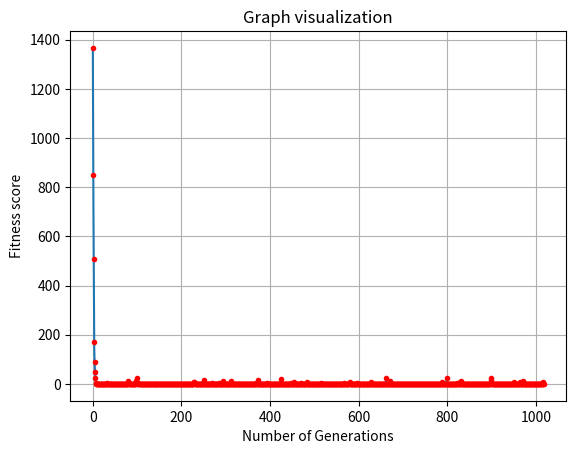

This figure's Python source:
# Author: Eric Alcaide - First approach to genetic algorithms

# Import the necessary modules
import numpy as np
import matplotlib.pyplot as plt
from scipy.interpolate import pchip
from random import random, randint
from operator import add
from functools import reduce

# Create an individual here
def individual(length, minimum, maximum):
	return [ randint(minimum, maximum) for x in range(length)]

# Create the population here
def population(count, length, minimum, maximum):
	return [ individual(length, minimum, maximum) for x in range(count) ]

# Measure the fitness of an individual. Lower is better.
def fitness(individual, target):
	total = reduce(add, individual, 0) # Use this line for sum
	return abs(target-total)

# Measure the fitness of an entire population. Lower is better.
def evaluate(population, target):
	total = reduce(add, (fitness(individual, target) for individual in population), 0)
	return total / (len(population) * 1.0)

# Evolve individuals and create the next generation. Select the 20% best. Not the best approach
def evolve(population, target, minimum, maximum, count, retain, random_aditional, mutation):
	tupled = [ (fitness(individual, target), individual) for individual in population ]
	tupled = [ x[1] for x in sorted(tupled) ]
	retain_length = int(retain*count)
	parents = tupled[:retain_length]
	# Select other individuals randomly to maintain genetic diversity. Could be avoided with a better approach.
	for individual in tupled[retain_length:]:
		if random_aditional > random():
			parents.append(individual)
	# Mutate some individuals to maintain genetic diversity
	for individuaL in parents:
		if mutation >= random():
			pos_to_mutate = randint(0, len(individual)-1)
			# individual[pos_to_mutate] = randint(minimum, maximum)
			individual[pos_to_mutate] = randint(min(individual), max(individual))
	# Crossover of parents to generate children
	parents_length = len(parents)
	children_maxlength = count - parents_length
	children = []
	while len(children) < children_maxlength:
		male = randint(0, parents_length-1)
		female = randint(0, parents_length-1)
		if male != female:
			male = parents[male]
			female = parents[female]
			# cross_point = int(len(male)/2)
			cross_point = randint(0, len(male))
			child = male[:cross_point]+female[cross_point:] 			# Combine male and female
			children.append(child)
	parents.extend(children)											# Extend parents list by appending children list
	return parents

# Plot the Fitness of each generation. Lower is better
def plot_graph(eval_history):
	# Data to be interpolated.
	generations = len(eval_history)
	y = eval_history
	x = [ z for z in range(generations) ]
	print(y)
	# Create the interpolator.
	interp = pchip(x, y)
	# Dense x for the smooth curve. 2nd param = x limit. 3rd param = density 
	xx = np.linspace(0, generations-1, generations*10)
	# Define plots.
	plt.plot(xx, interp(xx))
	plt.plot(x, y, 'r.')
	plt.grid(True)
	plt.title("Graph visualization")
	plt.xlabel("Number of Generations")
	plt.ylabel("Fitness score")
	# Plot it all
	plt.show()

target = 704				# Number to achieve
length = 6					# Max length of an individual
minimum = 0         		# Minimum value of each gen
maximum = int(target) 		# Maximum value of each gen
count = 100 				# Individuals of a population
retain = 0.2 				# Percentage of the population that will survive
random_aditional = 0.05		# Random survivals
mutation = 0.05 				# Mutation rate

pop = population(count, length, minimum, maximum)
evaluation = evaluate(pop, target)
eval_history = [evaluation]

while evaluation > 0:
	pop = evolve(pop, target, minimum, maximum, count, retain, random_aditional, mutation)
	evaluation = evaluate(pop, target)
	eval_history.append(evaluation)

counter = 1
for log in eval_history:
	print("Generation", counter, ":", log)
	counter = counter + 1
print()
print("Proof:", pop[0], pop[-1])

plot_graph(eval_history)